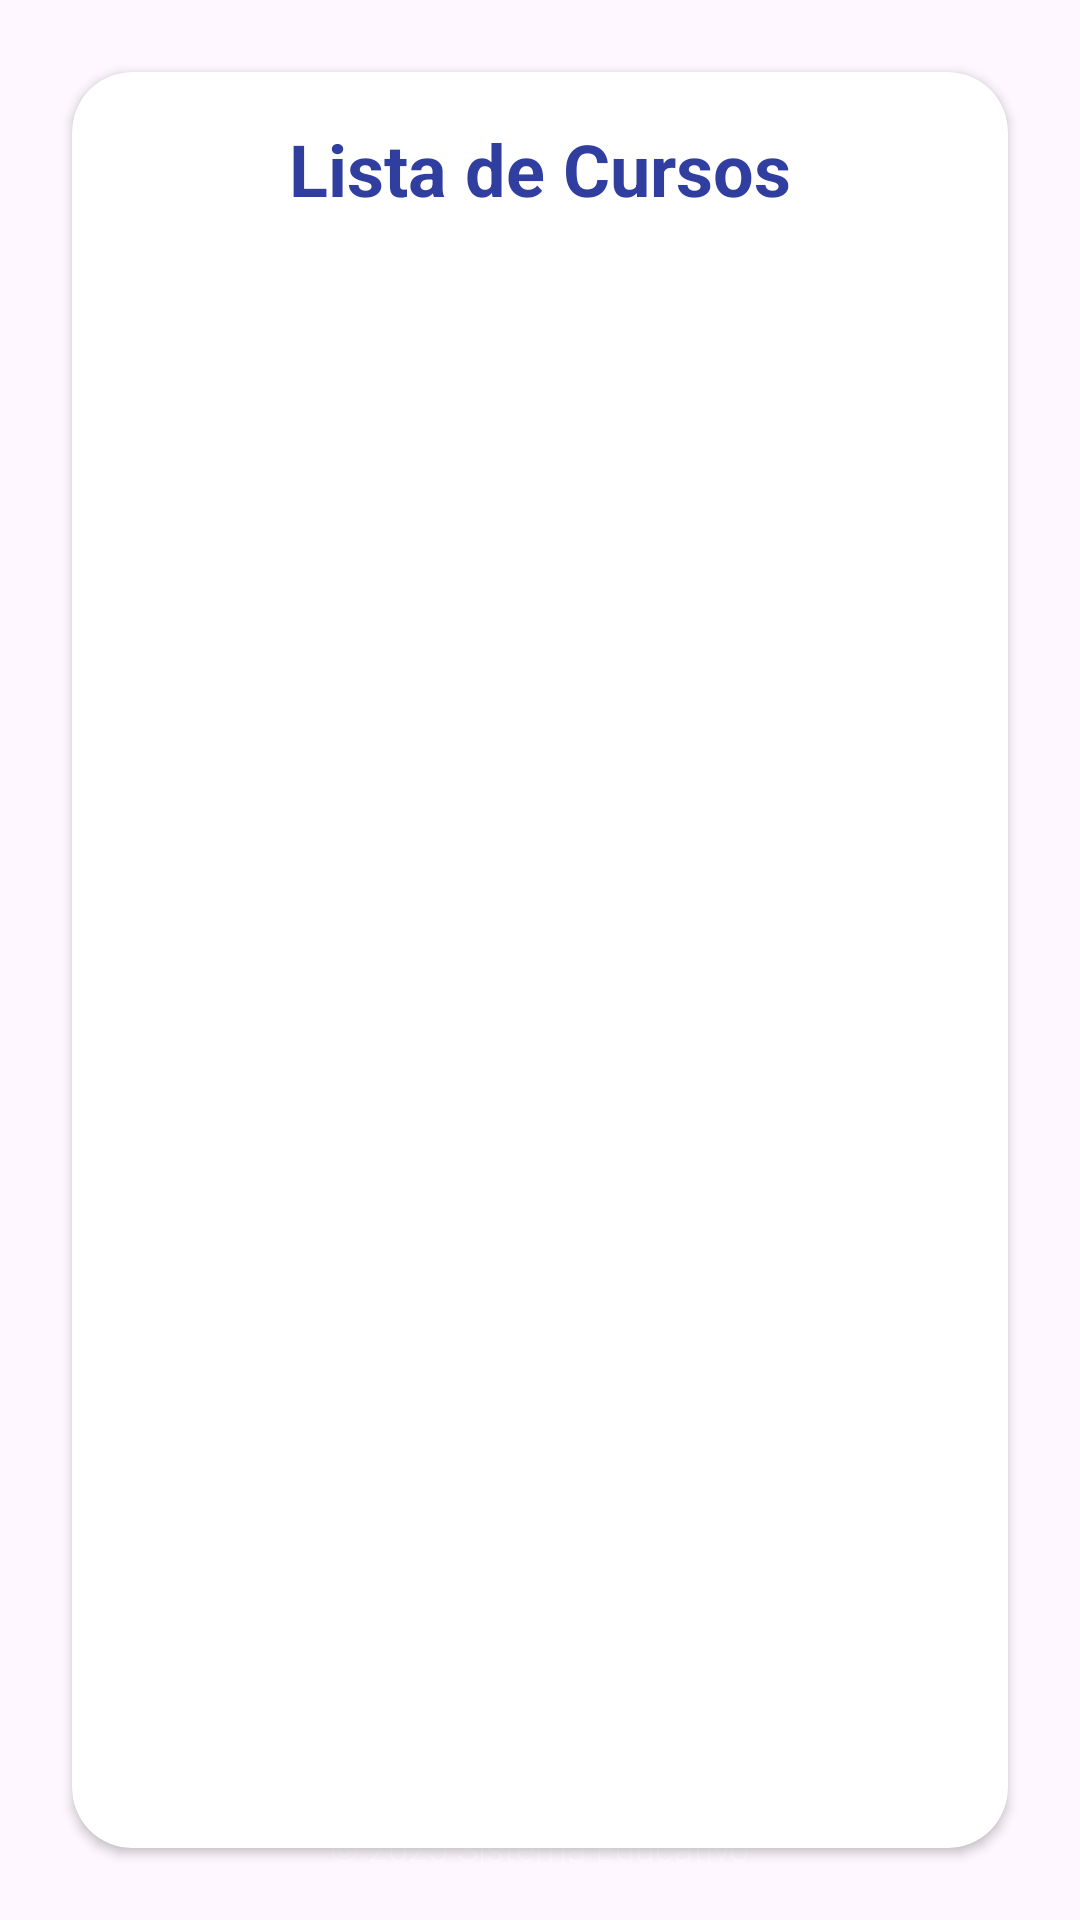

Write the Android layout XML for this screen, with the resource values it uses.
<!-- AndroidManifest.xml: application theme Theme.ProyectoNotas_EFSRTIV -->
<!-- res/layout/activity_lista_cursos.xml -->
<?xml version="1.0" encoding="utf-8"?>
<androidx.constraintlayout.widget.ConstraintLayout
    xmlns:android="http://schemas.android.com/apk/res/android"
    xmlns:app="http://schemas.android.com/apk/res-auto"
    android:layout_width="match_parent"
    android:layout_height="match_parent"
    android:background="@drawable/gradient_background">

    <androidx.cardview.widget.CardView
        android:id="@+id/cardContainer"
        android:layout_width="0dp"
        android:layout_height="0dp"
        android:layout_marginStart="24dp"
        android:layout_marginTop="24dp"
        android:layout_marginEnd="24dp"
        android:layout_marginBottom="24dp"
        android:elevation="12dp"
        app:cardCornerRadius="20dp"
        app:cardBackgroundColor="@android:color/white"
        app:layout_constraintBottom_toBottomOf="parent"
        app:layout_constraintEnd_toEndOf="parent"
        app:layout_constraintStart_toStartOf="parent"
        app:layout_constraintTop_toTopOf="parent">

        <LinearLayout
            android:layout_width="match_parent"
            android:layout_height="match_parent"
            android:orientation="vertical"
            android:padding="16dp">

            <TextView
                android:id="@+id/textViewTituloCursos"
                android:layout_width="match_parent"
                android:layout_height="wrap_content"
                android:text="Lista de Cursos"
                android:textAlignment="center"
                android:textColor="@color/primary_dark"
                android:textSize="24sp"
                android:textStyle="bold"
                android:layout_marginBottom="16dp"/>

            <androidx.recyclerview.widget.RecyclerView
                android:id="@+id/recyclerViewCursos"
                android:layout_width="match_parent"
                android:layout_height="0dp"
                android:layout_weight="1"/>
        </LinearLayout>
    </androidx.cardview.widget.CardView>

    
    <TextView
        android:layout_width="wrap_content"
        android:layout_height="wrap_content"
        android:layout_marginBottom="16dp"
        android:alpha="0.7"
        android:fontFamily="sans-serif-light"
        android:text="© 2025 Sistema Educativo"
        android:textColor="@android:color/white"
        android:textSize="12sp"
        app:layout_constraintBottom_toBottomOf="parent"
        app:layout_constraintEnd_toEndOf="parent"
        app:layout_constraintStart_toStartOf="parent" />

</androidx.constraintlayout.widget.ConstraintLayout>
<!-- resources referenced by this layout -->
<resources>
  <color name="primary_dark">#303F9F</color>
  <style name="Theme.ProyectoNotas_EFSRTIV" parent="Base.Theme.ProyectoNotas_EFSRTIV" />
  <style name="Base.Theme.ProyectoNotas_EFSRTIV" parent="Theme.Material3.DayNight.NoActionBar">
          
          
      </style>
</resources>
